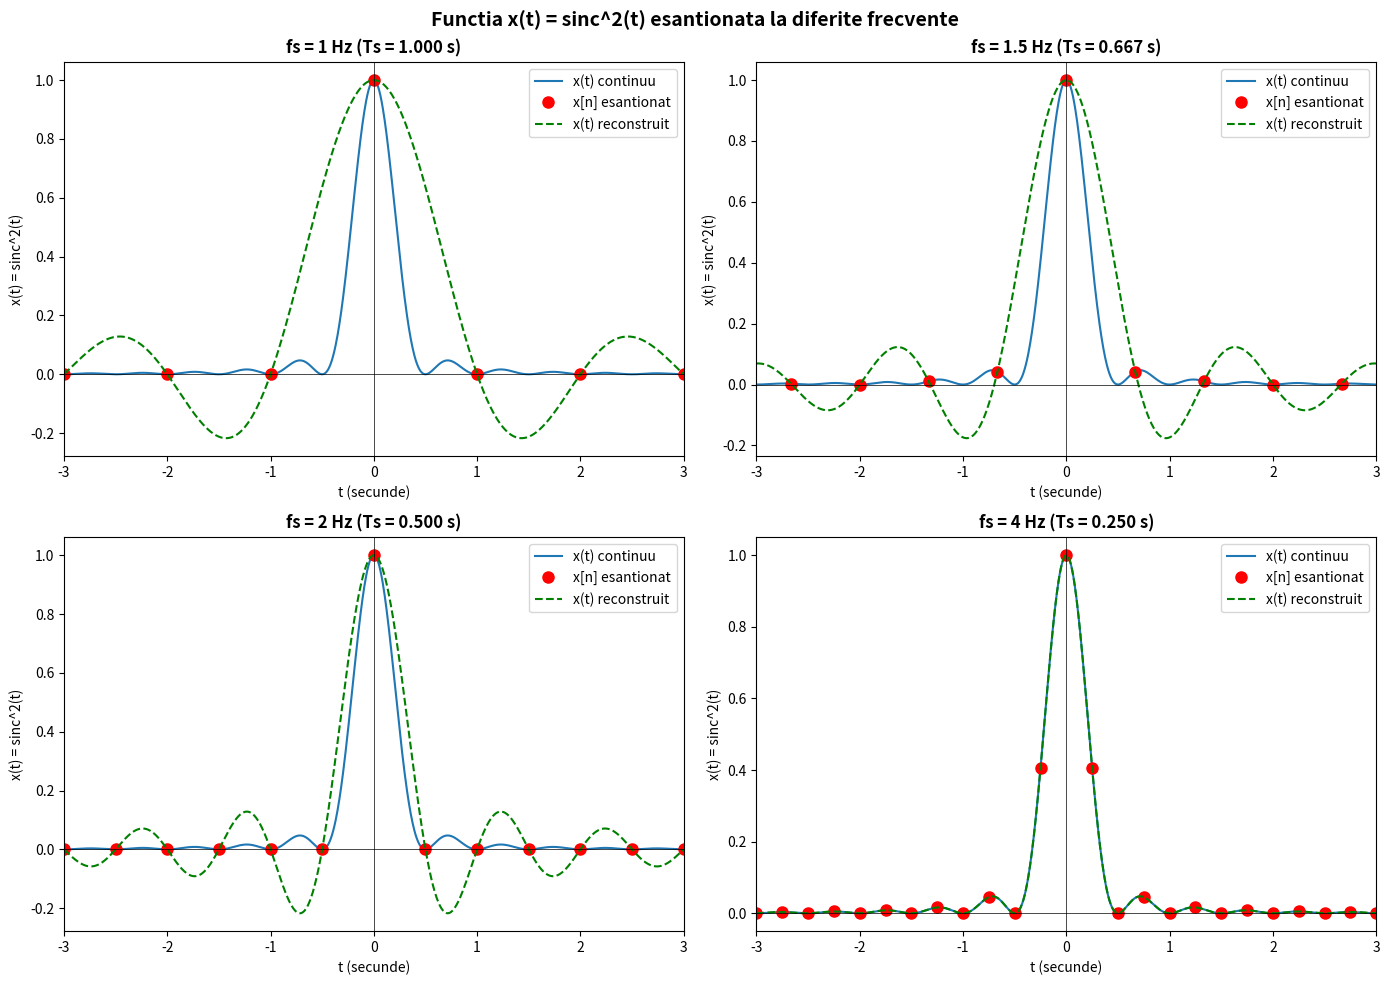

Here is the Python script that generated this plot:
import numpy as np
import matplotlib.pyplot as plt

x = np.linspace(-3, 3, 1000)
B = 2.0
y = np.sinc(B * x) ** 2

frequencies = [1, 1.5, 2, 4]

fig, axes = plt.subplots(2, 2, figsize=(14, 10))
axes = axes.flatten()

for idx, fr in enumerate(frequencies):
    ax = axes[idx]
    dt = 1 / fr

    sampled_x_pos = np.arange(0, 3 + dt, dt)
    sampled_x_neg = np.arange(-dt, -3 - dt, -dt)
    sampled_x = np.concatenate((sampled_x_neg[::-1], sampled_x_pos))

    sampled_y = np.sinc(B * sampled_x) ** 2

    reconstructed_signal = np.zeros_like(x)
    for i, point in enumerate(sampled_x):
        reconstructed_signal += np.sinc(((x - point) / dt)) * sampled_y[i]

    ax.plot(x, y, label='x(t) continuu')
    ax.plot(sampled_x, sampled_y, 'ro', markersize=8, label=f'x[n] esantionat')
    ax.plot(x, reconstructed_signal, 'g--', label='x(t) reconstruit')

    ax.set_xlabel('t (secunde)')
    ax.set_ylabel('x(t) = sinc^2(t)')
    ax.set_title(f'fs = {fr} Hz (Ts = {dt:.3f} s)', fontweight='bold')
    ax.legend()
    ax.axhline(y=0, color='k', linewidth=0.5)
    ax.axvline(x=0, color='k', linewidth=0.5)
    ax.set_xlim(-3, 3)

fig.suptitle('Functia x(t) = sinc^2(t) esantionata la diferite frecvente', fontsize=14, fontweight='bold')
plt.tight_layout()
plt.savefig('ex1.pdf')
plt.show()
